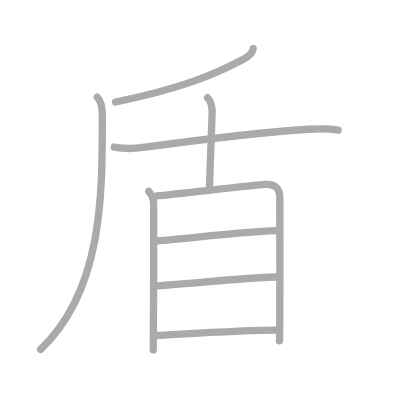
t = 0.00 s
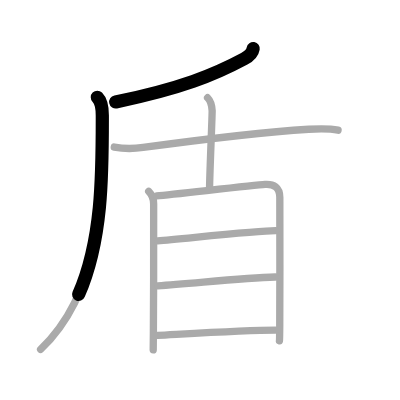
t = 1.75 s
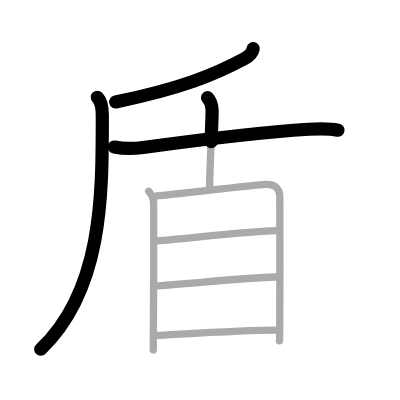
t = 3.50 s
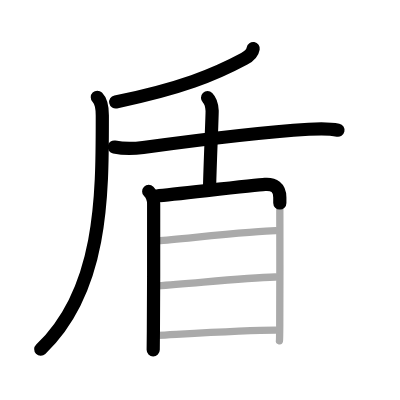
t = 5.50 s
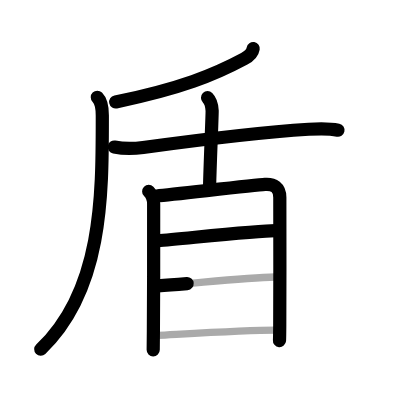
t = 7.25 s
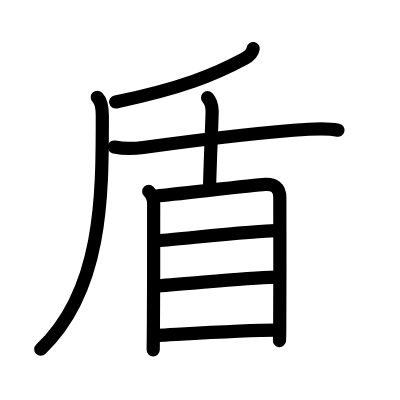
t = 9.00 s

The animated SVG that drew these frames (rendered in a browser with its animation timeline set to each time). Animation: 9 SMIL elements (animate=9); one cycle of 9.00 s.

<?xml version="1.0" standalone="no"?>
<!DOCTYPE svg PUBLIC "-//W3C//DTD SVG 1.1//EN"   "http://www.w3.org/Graphics/SVG/1.1/DTD/svg11.dtd">
<svg width="400px" height="400px"  version="1.1" xmlns="http://www.w3.org/2000/svg">
  <defs>
    <marker id="Triangle" viewBox="0 0 10 10" refX="0" refY="5" markerUnits="strokeWidth" markerWidth="3" style="stroke-opacity:0%;fill:#aaaaaa;" markerHeight="2" orient="auto">
      <path d="M 0 0 L 10 5 L 0 10 z" />
    </marker>
    
    <marker id="Arrow" viewBox="0 0 10 10" refX="5" refY="5" markerUnits="strokeWidth" markerWidth="1.8" style="stroke-opacity:0%;fill:#770000;" markerHeight="2" orient="auto">
      <path d="M 0 4 L 6 4 L 4 1 L 10 5 L 4 9 L 6 6 L 0 6 z" />
        <circle cx="5" cy="5" r="5" />
      </marker>
    
    <marker id="TriangleRed" viewBox="0 0 10 10" refX="0" refY="5" markerUnits="strokeWidth" markerWidth="3" style="stroke-opacity:0%;fill:#CC0000;" markerHeight="2" orient="auto">
      <path d="M 0 0 L 10 5 L 0 10 z" />
    </marker>
    
    <marker id="ArrowRed" viewBox="0 0 10 10" refX="5" refY="5" markerUnits="strokeWidth" markerWidth="1.8" style="stroke-opacity:0%;fill:#CC0000;" markerHeight="2" orient="auto">
      <path d="M 0 4 L 6 4 L 4 1 L 10 5 L 4 9 L 6 6 L 0 6 z" />
        <circle cx="5" cy="5" r="5" />
      </marker>
    
  </defs>
  
  <path style="fill:#ffffff; fill-opacity:100%; fill-rule:evenodd; stroke-width:0;" d="M 0 0 L 400px 0 L 400px 400px L 0 400px L 0 0" />

  <g transform="scale(3.6697247706422 3.6697247706422)">
<path style="fill:none; fill-opacity:0%; fill-rule:evenodd; stroke:#aaaaaa; stroke-opacity:100%; stroke-width: 1.5pt; stroke-linejoin:round; stroke-linecap:round;" d="M68.99 13.25c-0.24 1.38-1.29 2.16-2.42 2.77c-8.14 4.39-17.35 8.11-35.07 11.78"></path>
<path style="fill:none; fill-opacity:0%; fill-rule:evenodd; stroke:#aaaaaa; stroke-opacity:100%; stroke-width: 1.5pt; stroke-linejoin:round; stroke-linecap:round;" d="M26.52 26.5c1.12 1.12 1.36 2.6 1.36 4.94c0 21.41 0.24 47.56-16.82 63.78"></path>
<path style="fill:none; fill-opacity:0%; fill-rule:evenodd; stroke:#aaaaaa; stroke-opacity:100%; stroke-width: 1.5pt; stroke-linejoin:round; stroke-linecap:round;" d="M31.14 40.08c2.86 0.55 5.39 0.45 7.87 0.11c11.9-1.62 33.56-4.25 45.12-4.97c2.68-0.17 5.34-0.31 7.99 0.26"></path>
<path style="fill:none; fill-opacity:0%; fill-rule:evenodd; stroke:#aaaaaa; stroke-opacity:100%; stroke-width: 1.5pt; stroke-linejoin:round; stroke-linecap:round;" d="M56.56 26.63c1.03 1.03 1.19 2.24 1.25 3.55c0.04 0.97-0.58 14.71-0.7 20.7"></path>
<path style="fill:none; fill-opacity:0%; fill-rule:evenodd; stroke:#aaaaaa; stroke-opacity:100%; stroke-width: 1.5pt; stroke-linejoin:round; stroke-linecap:round;" d="M40.52 52.16c0.85 0.85 1.35 2.16 1.35 3.42c0 0.98 0.03 24.2-0.07 34.66c-0.03 2.99-0.05 4.96-0.05 5.1"></path>
<path style="fill:none; fill-opacity:0%; fill-rule:evenodd; stroke:#aaaaaa; stroke-opacity:100%; stroke-width: 1.5pt; stroke-linejoin:round; stroke-linecap:round;" d="M42.7 53.4c5.43-0.52 26.68-2.96 29.52-3.15c2.36-0.16 4.03 0.76 4.03 3.56c0 1.21 0.05 25.24-0.02 34.95c-0.02 2.38-0.04 3.93-0.08 4.12"></path>
<path style="fill:none; fill-opacity:0%; fill-rule:evenodd; stroke:#aaaaaa; stroke-opacity:100%; stroke-width: 1.5pt; stroke-linejoin:round; stroke-linecap:round;" d="M42.98 65.62c7.52-0.62 27.13-2.76 32.13-2.76"></path>
<path style="fill:none; fill-opacity:0%; fill-rule:evenodd; stroke:#aaaaaa; stroke-opacity:100%; stroke-width: 1.5pt; stroke-linejoin:round; stroke-linecap:round;" d="M42.99 77.89c9.64-0.64 23.26-2.14 32.01-2.4"></path>
<path style="fill:none; fill-opacity:0%; fill-rule:evenodd; stroke:#aaaaaa; stroke-opacity:100%; stroke-width: 1.5pt; stroke-linejoin:round; stroke-linecap:round;" d="M42.97 91.38c7.28-0.38 24.09-1.42 32.1-1.42"></path>

<path style="fill:none; fill-opacity:0%; fill-rule:evenodd; stroke:#000000; stroke-opacity:100%; stroke-width: 2.7pt; stroke-linejoin:round; stroke-linecap:round;" d="M68.99 13.25c-0.24 1.38-1.29 2.16-2.42 2.77c-8.14 4.39-17.35 8.11-35.07 11.78" pathLength="100" stroke-dashoffset="100" stroke-dasharray="100 105"><animate id="dashAnim1" attributeName="stroke-dashoffset" from="100" to="0" dur="1s" calcMode="linear" fill="freeze"/></path>
<path style="fill:none; fill-opacity:0%; fill-rule:evenodd; stroke:#000000; stroke-opacity:100%; stroke-width: 2.7pt; stroke-linejoin:round; stroke-linecap:round;" d="M26.52 26.5c1.12 1.12 1.36 2.6 1.36 4.94c0 21.41 0.24 47.56-16.82 63.78" pathLength="100" stroke-dashoffset="100" stroke-dasharray="100 105"><animate id="dashAnim2" attributeName="stroke-dashoffset" from="100" to="0" dur="1s" calcMode="linear" begin="dashAnim1.end" fill="freeze"/></path>
<path style="fill:none; fill-opacity:0%; fill-rule:evenodd; stroke:#000000; stroke-opacity:100%; stroke-width: 2.7pt; stroke-linejoin:round; stroke-linecap:round;" d="M31.14 40.08c2.86 0.55 5.39 0.45 7.87 0.11c11.9-1.62 33.56-4.25 45.12-4.97c2.68-0.17 5.34-0.31 7.99 0.26" pathLength="100" stroke-dashoffset="100" stroke-dasharray="100 105"><animate id="dashAnim3" attributeName="stroke-dashoffset" from="100" to="0" dur="1s" calcMode="linear" begin="dashAnim2.end" fill="freeze"/></path>
<path style="fill:none; fill-opacity:0%; fill-rule:evenodd; stroke:#000000; stroke-opacity:100%; stroke-width: 2.7pt; stroke-linejoin:round; stroke-linecap:round;" d="M56.56 26.63c1.03 1.03 1.19 2.24 1.25 3.55c0.04 0.97-0.58 14.71-0.7 20.7" pathLength="100" stroke-dashoffset="100" stroke-dasharray="100 105"><animate id="dashAnim4" attributeName="stroke-dashoffset" from="100" to="0" dur="1s" calcMode="linear" begin="dashAnim3.end" fill="freeze"/></path>
<path style="fill:none; fill-opacity:0%; fill-rule:evenodd; stroke:#000000; stroke-opacity:100%; stroke-width: 2.7pt; stroke-linejoin:round; stroke-linecap:round;" d="M40.52 52.16c0.85 0.85 1.35 2.16 1.35 3.42c0 0.98 0.03 24.2-0.07 34.66c-0.03 2.99-0.05 4.96-0.05 5.1" pathLength="100" stroke-dashoffset="100" stroke-dasharray="100 105"><animate id="dashAnim5" attributeName="stroke-dashoffset" from="100" to="0" dur="1s" calcMode="linear" begin="dashAnim4.end" fill="freeze"/></path>
<path style="fill:none; fill-opacity:0%; fill-rule:evenodd; stroke:#000000; stroke-opacity:100%; stroke-width: 2.7pt; stroke-linejoin:round; stroke-linecap:round;" d="M42.7 53.4c5.43-0.52 26.68-2.96 29.52-3.15c2.36-0.16 4.03 0.76 4.03 3.56c0 1.21 0.05 25.24-0.02 34.95c-0.02 2.38-0.04 3.93-0.08 4.12" pathLength="100" stroke-dashoffset="100" stroke-dasharray="100 105"><animate id="dashAnim6" attributeName="stroke-dashoffset" from="100" to="0" dur="1s" calcMode="linear" begin="dashAnim5.end" fill="freeze"/></path>
<path style="fill:none; fill-opacity:0%; fill-rule:evenodd; stroke:#000000; stroke-opacity:100%; stroke-width: 2.7pt; stroke-linejoin:round; stroke-linecap:round;" d="M42.98 65.62c7.52-0.62 27.13-2.76 32.13-2.76" pathLength="100" stroke-dashoffset="100" stroke-dasharray="100 105"><animate id="dashAnim7" attributeName="stroke-dashoffset" from="100" to="0" dur="1s" calcMode="linear" begin="dashAnim6.end" fill="freeze"/></path>
<path style="fill:none; fill-opacity:0%; fill-rule:evenodd; stroke:#000000; stroke-opacity:100%; stroke-width: 2.7pt; stroke-linejoin:round; stroke-linecap:round;" d="M42.99 77.89c9.64-0.64 23.26-2.14 32.01-2.4" pathLength="100" stroke-dashoffset="100" stroke-dasharray="100 105"><animate id="dashAnim8" attributeName="stroke-dashoffset" from="100" to="0" dur="1s" calcMode="linear" begin="dashAnim7.end" fill="freeze"/></path>
<path style="fill:none; fill-opacity:0%; fill-rule:evenodd; stroke:#000000; stroke-opacity:100%; stroke-width: 2.7pt; stroke-linejoin:round; stroke-linecap:round;" d="M42.97 91.38c7.28-0.38 24.09-1.42 32.1-1.42" pathLength="100" stroke-dashoffset="100" stroke-dasharray="100 105"><animate id="dashAnim9" attributeName="stroke-dashoffset" from="100" to="0" dur="1s" calcMode="linear" begin="dashAnim8.end" fill="freeze"/></path>

</g>

</svg>  
          
